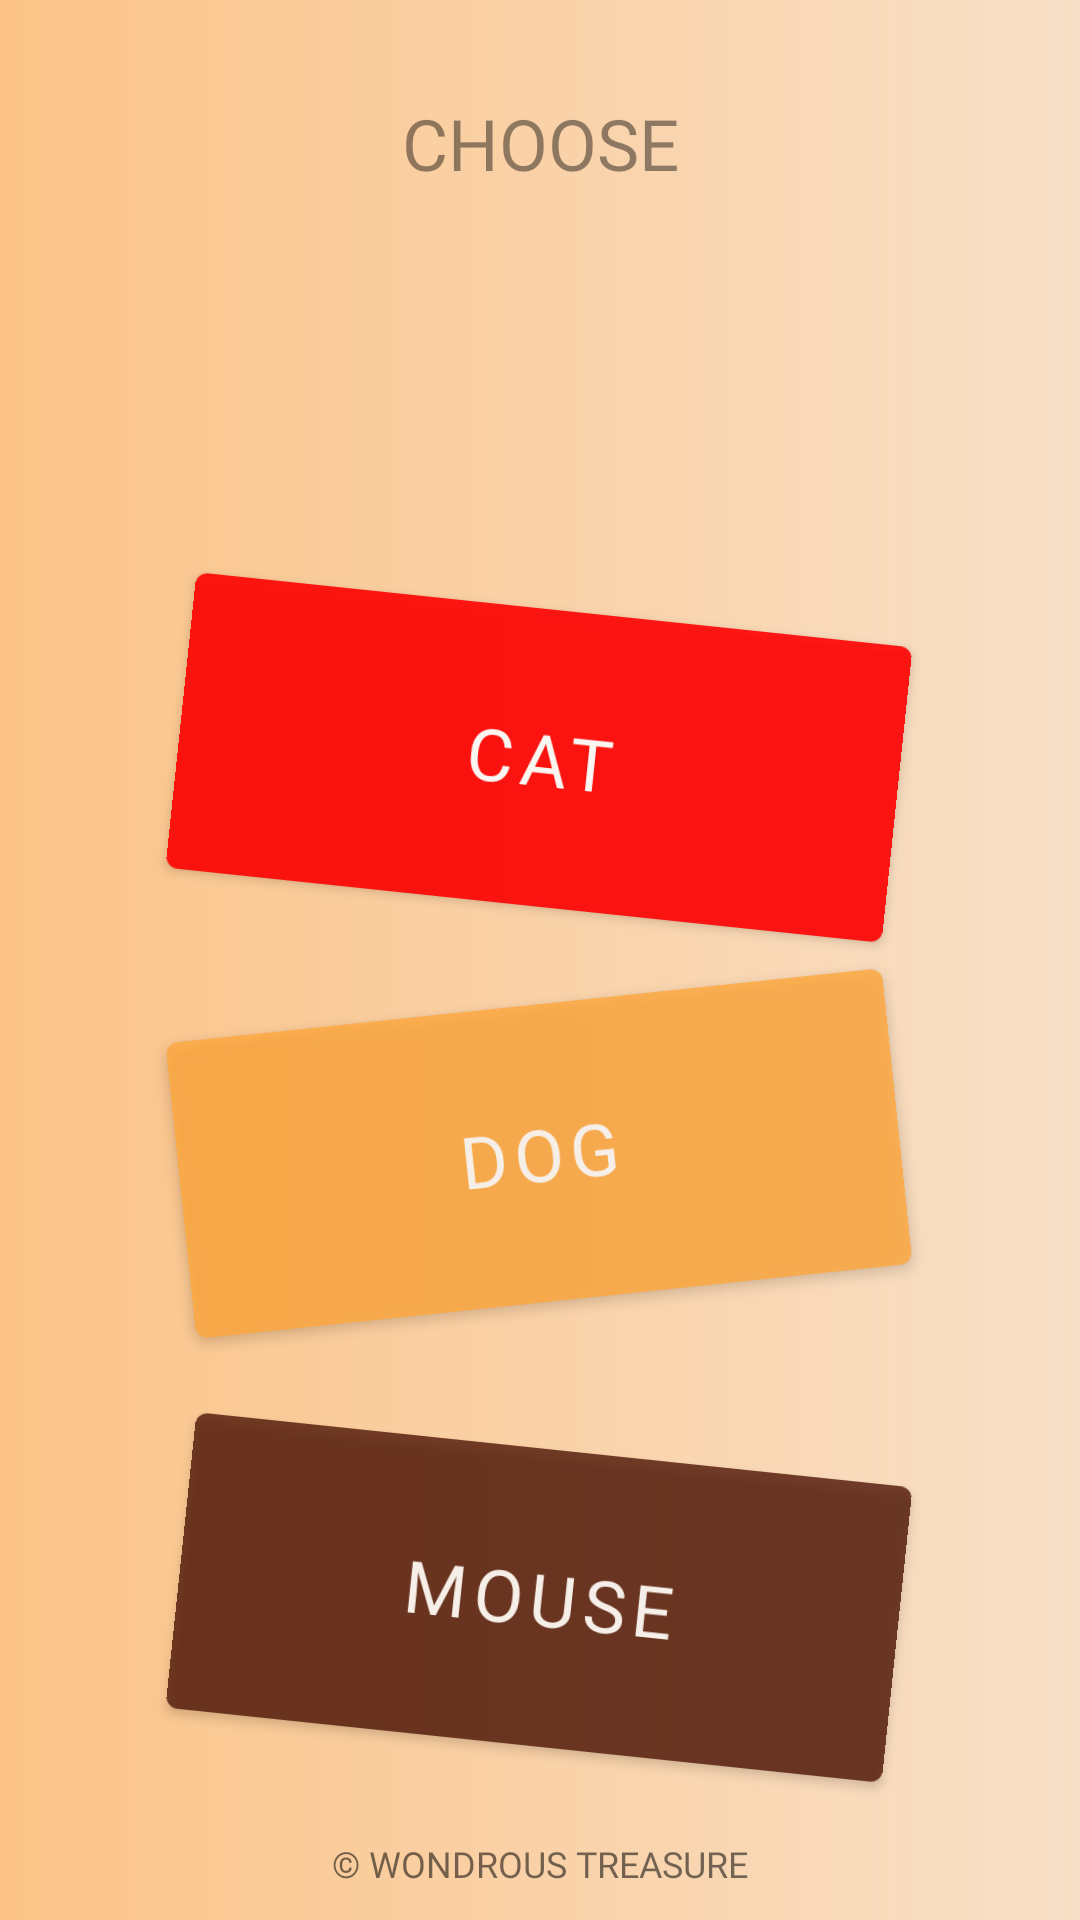

Write the Android layout XML for this screen, with the resource values it uses.
<!-- AndroidManifest.xml: application theme Theme.WondrousTreasure -->
<!-- res/layout/fragment_choose.xml -->
<?xml version="1.0" encoding="utf-8"?>
<androidx.constraintlayout.widget.ConstraintLayout xmlns:android="http://schemas.android.com/apk/res/android"
    xmlns:app="http://schemas.android.com/apk/res-auto"
    xmlns:tools="http://schemas.android.com/tools"
    android:layout_width="match_parent"
    android:layout_height="match_parent"
    android:background="@drawable/bkg_custom_grad_lin_game"
    tools:context=".justcapy.ChooseFragment">

    <androidx.constraintlayout.widget.Guideline
        android:id="@+id/guideline_hor_95"
        android:layout_width="wrap_content"
        android:layout_height="wrap_content"
        android:orientation="horizontal"
        app:layout_constraintGuide_percent="0.95" />

    <androidx.constraintlayout.widget.Guideline
        android:id="@+id/guideline_hor_05"
        android:layout_width="wrap_content"
        android:layout_height="wrap_content"
        android:orientation="horizontal"
        app:layout_constraintGuide_percent="0.05" />

    <androidx.constraintlayout.widget.Guideline
        android:id="@+id/guideline_hor_10"
        android:layout_width="wrap_content"
        android:layout_height="wrap_content"
        android:orientation="horizontal"
        app:layout_constraintGuide_percent="0.10" />


    <androidx.constraintlayout.widget.Guideline
        android:id="@+id/guideline_vert_05"
        android:layout_width="wrap_content"
        android:layout_height="wrap_content"
        android:orientation="vertical"
        app:layout_constraintGuide_percent="0.05" />

    <androidx.constraintlayout.widget.Guideline
        android:id="@+id/guideline_vert_95"
        android:layout_width="wrap_content"
        android:layout_height="wrap_content"
        android:orientation="vertical"
        app:layout_constraintGuide_percent="0.95" />

    <androidx.appcompat.widget.AppCompatTextView
        android:id="@+id/tv_title_photo_gallery"
        android:layout_width="0dp"
        android:layout_height="0dp"
        android:alpha="0.8"
        android:autoSizeTextType="uniform"
        android:fontFamily="@font/montserrat_black"
        android:gravity="center"
        android:text="choose"
        android:textAllCaps="true"
        android:textColor="@color/add_colour_the_most_dark"
        app:layout_constraintBottom_toBottomOf="@id/guideline_hor_10"
        app:layout_constraintEnd_toEndOf="@id/guideline_vert_95"
        app:layout_constraintStart_toStartOf="@id/guideline_vert_05"
        app:layout_constraintTop_toTopOf="@id/guideline_hor_05" />

    <ImageView
        android:id="@+id/btn_img_exit"
        android:layout_width="0dp"
        android:layout_height="0dp"
        android:alpha="0.8"
        android:src="@drawable/close"
        app:layout_constraintBottom_toBottomOf="@id/guideline_hor_10"
        app:layout_constraintDimensionRatio="1,1"
        app:layout_constraintEnd_toEndOf="@id/guideline_vert_95"
        app:layout_constraintTop_toTopOf="@id/guideline_hor_05" />


    <com.google.android.material.button.MaterialButton
        android:id="@+id/btn_cat"
        android:layout_width="240dp"
        android:layout_height="111dp"
        android:layout_marginBottom="332dp"
        android:alpha="0.9"
        android:fontFamily="@font/montserrat_black"
        android:rotation="6"
        android:text="cat"
        android:textSize="24sp"
        app:backgroundTint="#FF0101"
        app:layout_constraintBottom_toBottomOf="parent"
        app:layout_constraintEnd_toEndOf="parent"
        app:layout_constraintHorizontal_bias="0.497"
        app:layout_constraintStart_toStartOf="parent" />

    <com.google.android.material.button.MaterialButton
        android:id="@+id/btn_dog"
        android:layout_width="240dp"
        android:layout_height="111dp"
        android:layout_marginBottom="200dp"
        android:alpha="0.8"
        android:fontFamily="@font/montserrat_black"
        android:rotation="-6"
        android:text="dog"
        android:textSize="24sp"
        app:backgroundTint="#FFA73B"
        app:layout_constraintBottom_toBottomOf="parent"
        app:layout_constraintEnd_toEndOf="parent"
        app:layout_constraintHorizontal_bias="0.497"
        app:layout_constraintStart_toStartOf="parent" />

    <com.google.android.material.button.MaterialButton
        android:id="@+id/btn_mouse"
        android:layout_width="240dp"
        android:layout_height="111dp"
        android:layout_marginBottom="52dp"
        android:alpha="0.8"
        android:fontFamily="@font/montserrat_black"
        android:rotation="6"
        android:text="mouse"
        android:textSize="24sp"
        app:backgroundTint="#4E1504"
        app:layout_constraintBottom_toBottomOf="parent"
        app:layout_constraintEnd_toEndOf="parent"
        app:layout_constraintHorizontal_bias="0.497"
        app:layout_constraintStart_toStartOf="parent" />

    <ImageView
        android:id="@+id/imageView2"
        android:layout_width="0dp"
        android:layout_height="0dp"
        app:layout_constraintBottom_toTopOf="@+id/btn_cat"
        app:layout_constraintEnd_toEndOf="parent"
        app:layout_constraintHorizontal_bias="0.0"
        app:layout_constraintStart_toStartOf="parent"
        app:layout_constraintTop_toTopOf="@id/guideline_hor_10"
        app:srcCompat="@drawable/box" />

    <TextView
        android:id="@+id/tv_dovn_text"
        android:layout_width="wrap_content"
        android:layout_height="wrap_content"
        android:layout_marginTop="5dp"
        android:fontFamily="@font/opensans_regular"
        android:text="@string/app_name_author"
        android:textAllCaps="true"
        android:textSize="12sp"
        app:layout_constraintEnd_toEndOf="parent"
        app:layout_constraintStart_toStartOf="parent"
        app:layout_constraintTop_toBottomOf="@id/guideline_hor_95" />


</androidx.constraintlayout.widget.ConstraintLayout>
<!-- resources referenced by this layout -->
<resources>
  <!-- drawable bkg_custom_grad_lin_game (drawable) -->
  <?xml version="1.0" encoding="utf-8"?>
  <shape xmlns:android="http://schemas.android.com/apk/res/android">
      <gradient
          android:endColor="#F8E0C8"
          android:type="linear"
          android:startColor="#FBC387" />
  </shape>
  <string name="app_name_author">© Wondrous Treasure</string>
  <style name="Theme.WondrousTreasure" parent="Theme.MaterialComponents.DayNight.NoActionBar">
          
          <item name="colorPrimary">@color/purple_500</item>
          <item name="colorPrimaryVariant">@color/black</item>
          <item name="colorOnPrimary">@color/white</item>
          
          <item name="colorSecondary">@color/teal_200</item>
          <item name="colorSecondaryVariant">@color/teal_700</item>
          <item name="colorOnSecondary">@color/black</item>
          
          <item name="android:statusBarColor">?attr/colorPrimaryVariant</item>
          
      </style>
  <!-- not gathered from this repository: default colours our renderer supplied (Android Studio template values) -->
  <color name="purple_500">#FF6200EE</color>
  <color name="teal_200">#FF03DAC5</color>
  <color name="teal_700">#FF018786</color>
  <color name="black">#FF000000</color>
  <color name="white">#FFFFFFFF</color>
</resources>
